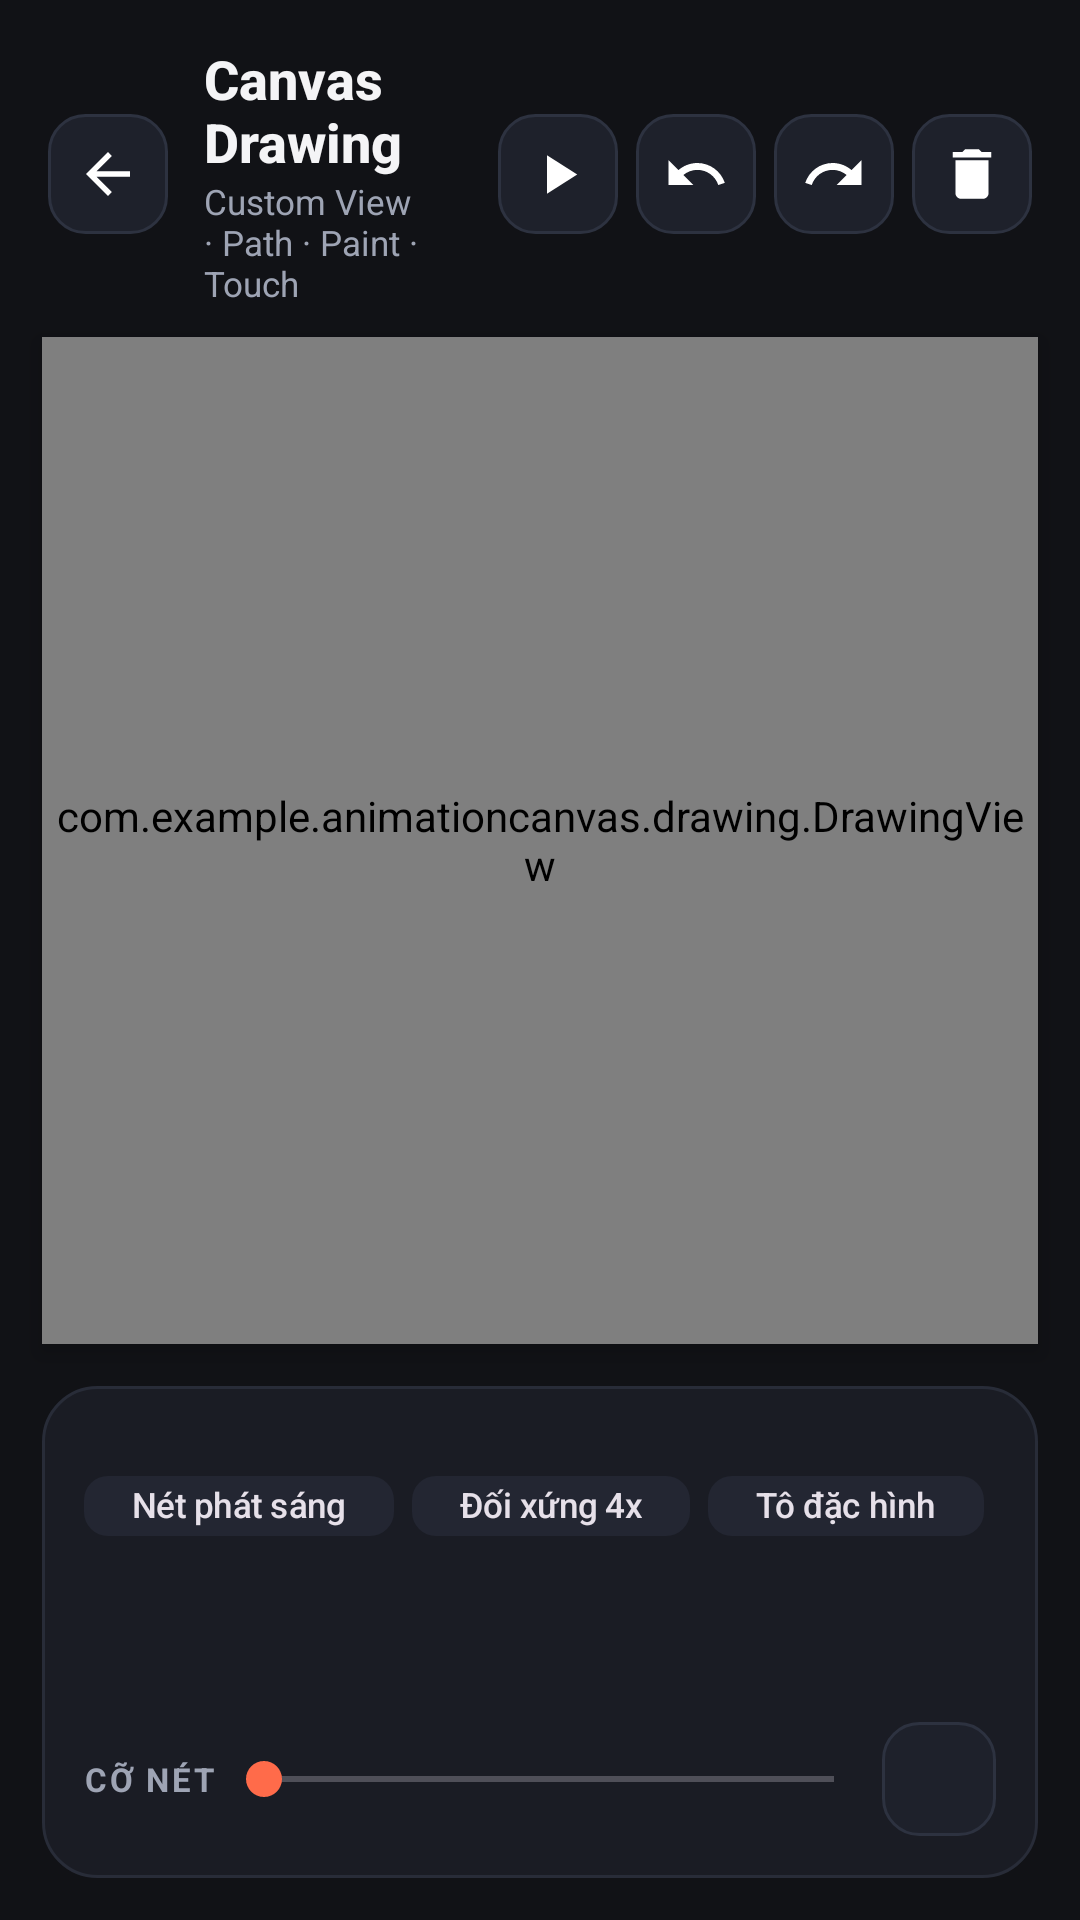

Write the Android layout XML for this screen, with the resource values it uses.
<!-- AndroidManifest.xml: application theme Theme.AnimationCanvas -->
<!-- res/layout/activity_drawing.xml -->
<?xml version="1.0" encoding="utf-8"?>
<LinearLayout xmlns:android="http://schemas.android.com/apk/res/android"
    xmlns:app="http://schemas.android.com/apk/res-auto"
    xmlns:tools="http://schemas.android.com/tools"
    android:layout_width="match_parent"
    android:layout_height="match_parent"
    android:background="@color/bg_dark"
    android:orientation="vertical"
    tools:context=".drawing.DrawingActivity">

    
    <LinearLayout style="@style/ScreenHeader">

        <ImageButton
            android:id="@+id/btnBack"
            style="@style/RoundIconButton"
            android:contentDescription="@string/back"
            android:src="@drawable/ic_back" />

        <LinearLayout
            android:layout_width="0dp"
            android:layout_height="wrap_content"
            android:layout_marginStart="12dp"
            android:layout_weight="1"
            android:orientation="vertical">

            <TextView
                android:layout_width="wrap_content"
                android:layout_height="wrap_content"
                android:text="@string/draw_title"
                android:textAppearance="@style/TextAppearance.Playground.Title"
                android:textSize="18sp" />

            <TextView
                android:layout_width="wrap_content"
                android:layout_height="wrap_content"
                android:text="@string/draw_subtitle"
                android:textAppearance="@style/TextAppearance.Playground.Caption"
                android:textSize="11.5sp" />
        </LinearLayout>

        <ImageButton
            android:id="@+id/btnReplay"
            style="@style/RoundIconButton"
            android:contentDescription="Replay"
            android:src="@drawable/ic_play" />

        <ImageButton
            android:id="@+id/btnUndo"
            style="@style/RoundIconButton"
            android:layout_marginStart="6dp"
            android:contentDescription="@string/draw_undo"
            android:src="@drawable/ic_undo" />

        <ImageButton
            android:id="@+id/btnRedo"
            style="@style/RoundIconButton"
            android:layout_marginStart="6dp"
            android:contentDescription="@string/draw_redo"
            android:src="@drawable/ic_redo" />

        <ImageButton
            android:id="@+id/btnClear"
            style="@style/RoundIconButton"
            android:layout_marginStart="6dp"
            android:contentDescription="@string/draw_clear"
            android:src="@drawable/ic_delete" />
    </LinearLayout>

    
    <com.example.animationcanvas.drawing.DrawingView
        android:id="@+id/drawingView"
        android:layout_width="match_parent"
        android:layout_height="0dp"
        android:layout_marginStart="14dp"
        android:layout_marginEnd="14dp"
        android:layout_weight="1"
        android:background="@drawable/bg_canvas_paper"
        android:elevation="4dp" />

    
    <LinearLayout
        android:layout_width="match_parent"
        android:layout_height="wrap_content"
        android:layout_margin="14dp"
        android:background="@drawable/bg_panel"
        android:orientation="vertical"
        android:padding="14dp">

        <com.google.android.material.button.MaterialButtonToggleGroup
            android:id="@+id/toolGroup"
            android:layout_width="match_parent"
            android:layout_height="wrap_content"
            app:checkedButton="@id/toolBrush"
            app:selectionRequired="true"
            app:singleSelection="true">

            <Button
                android:id="@+id/toolBrush"
                style="@style/Widget.Playground.ToolButton"
                android:layout_width="0dp"
                android:layout_height="40dp"
                android:layout_weight="1"
                android:text="@string/tool_brush"
                android:textSize="11.5sp" />

            <Button
                android:id="@+id/toolLine"
                style="@style/Widget.Playground.ToolButton"
                android:layout_width="0dp"
                android:layout_height="40dp"
                android:layout_weight="1"
                android:text="@string/tool_line"
                android:textSize="11.5sp" />

            <Button
                android:id="@+id/toolRect"
                style="@style/Widget.Playground.ToolButton"
                android:layout_width="0dp"
                android:layout_height="40dp"
                android:layout_weight="1"
                android:text="@string/tool_rect"
                android:textSize="11.5sp" />

            <Button
                android:id="@+id/toolCircle"
                style="@style/Widget.Playground.ToolButton"
                android:layout_width="0dp"
                android:layout_height="40dp"
                android:layout_weight="1"
                android:text="@string/tool_circle"
                android:textSize="11.5sp" />

            <Button
                android:id="@+id/toolStar"
                style="@style/Widget.Playground.ToolButton"
                android:layout_width="0dp"
                android:layout_height="40dp"
                android:layout_weight="1"
                android:text="@string/tool_star"
                android:textSize="11.5sp" />

            <Button
                android:id="@+id/toolEraser"
                style="@style/Widget.Playground.ToolButton"
                android:layout_width="0dp"
                android:layout_height="40dp"
                android:layout_weight="1"
                android:text="@string/tool_eraser"
                android:textSize="11.5sp" />
        </com.google.android.material.button.MaterialButtonToggleGroup>

        
        <HorizontalScrollView
            android:layout_width="match_parent"
            android:layout_height="wrap_content"
            android:layout_marginTop="8dp"
            android:scrollbars="none">

            <LinearLayout
                android:layout_width="wrap_content"
                android:layout_height="wrap_content"
                android:orientation="horizontal">

                <com.google.android.material.chip.Chip
                    android:id="@+id/chipNeon"
                    android:layout_width="wrap_content"
                    android:layout_height="36dp"
                    android:layout_marginEnd="6dp"
                    android:checkable="true"
                    android:text="Nét phát sáng"
                    android:textColor="@color/tool_text"
                    android:textSize="11.5sp"
                    app:checkedIconVisible="false"
                    app:chipBackgroundColor="@color/tool_bg"
                    app:chipStrokeWidth="0dp" />

                <com.google.android.material.chip.Chip
                    android:id="@+id/chipMirror"
                    android:layout_width="wrap_content"
                    android:layout_height="36dp"
                    android:layout_marginEnd="6dp"
                    android:checkable="true"
                    android:text="Đối xứng 4x"
                    android:textColor="@color/tool_text"
                    android:textSize="11.5sp"
                    app:checkedIconVisible="false"
                    app:chipBackgroundColor="@color/tool_bg"
                    app:chipStrokeWidth="0dp" />

                <com.google.android.material.chip.Chip
                    android:id="@+id/chipFill"
                    android:layout_width="wrap_content"
                    android:layout_height="36dp"
                    android:layout_marginEnd="6dp"
                    android:checkable="true"
                    android:text="Tô đặc hình"
                    android:textColor="@color/tool_text"
                    android:textSize="11.5sp"
                    app:checkedIconVisible="false"
                    app:chipBackgroundColor="@color/tool_bg"
                    app:chipStrokeWidth="0dp" />

                <com.google.android.material.chip.Chip
                    android:id="@+id/chipDarkBg"
                    android:layout_width="wrap_content"
                    android:layout_height="36dp"
                    android:checkable="true"
                    android:text="Nền bảng tối"
                    android:textColor="@color/tool_text"
                    android:textSize="11.5sp"
                    app:checkedIconVisible="false"
                    app:chipBackgroundColor="@color/tool_bg"
                    app:chipStrokeWidth="0dp" />
            </LinearLayout>
        </HorizontalScrollView>

        
        <HorizontalScrollView
            android:layout_width="match_parent"
            android:layout_height="wrap_content"
            android:layout_marginTop="8dp"
            android:scrollbars="none">

            <LinearLayout
                android:id="@+id/colorPalette"
                android:layout_width="wrap_content"
                android:layout_height="40dp"
                android:gravity="center_vertical"
                android:orientation="horizontal" />
        </HorizontalScrollView>

        
        <LinearLayout
            android:layout_width="match_parent"
            android:layout_height="wrap_content"
            android:layout_marginTop="6dp"
            android:gravity="center_vertical"
            android:orientation="horizontal">

            <TextView
                android:layout_width="wrap_content"
                android:layout_height="wrap_content"
                android:text="@string/draw_size"
                android:textAppearance="@style/TextAppearance.Playground.Label" />

            <SeekBar
                android:id="@+id/seekSize"
                android:layout_width="0dp"
                android:layout_height="wrap_content"
                android:layout_weight="1"
                android:max="54"
                android:progressTint="@color/accent_primary"
                android:thumbTint="@color/accent_primary" />

            <FrameLayout
                android:layout_width="38dp"
                android:layout_height="38dp"
                android:background="@drawable/bg_round_button">

                <View
                    android:id="@+id/sizePreview"
                    android:layout_width="12dp"
                    android:layout_height="12dp"
                    android:layout_gravity="center" />
            </FrameLayout>
        </LinearLayout>
    </LinearLayout>
</LinearLayout>
<!-- resources referenced by this layout -->
<resources>
  <color name="accent_primary">#FFFF6B4A</color>
  <color name="bg_dark">#FF111216</color>
  <!-- drawable bg_canvas_paper (drawable) -->
  <?xml version="1.0" encoding="utf-8"?>
  <shape xmlns:android="http://schemas.android.com/apk/res/android" android:shape="rectangle">
      <solid android:color="@color/canvas_paper" />
      <corners android:radius="20dp" />
  </shape>
  <!-- drawable bg_panel (drawable) -->
  <?xml version="1.0" encoding="utf-8"?>
  <shape xmlns:android="http://schemas.android.com/apk/res/android" android:shape="rectangle">
      <solid android:color="#FF1A1C24" />
      <stroke
          android:width="1dp"
          android:color="#FF282C38" />
      <corners android:radius="18dp" />
  </shape>
  <!-- drawable ic_back (drawable) -->
  <?xml version="1.0" encoding="utf-8"?>
  <vector xmlns:android="http://schemas.android.com/apk/res/android"
      android:width="24dp"
      android:height="24dp"
      android:tint="#FFFFFFFF"
      android:viewportWidth="24"
      android:viewportHeight="24">
      <path android:fillColor="@android:color/white" android:pathData="M20,11H7.83l5.59,-5.59L12,4l-8,8 8,8 1.41,-1.41L7.83,13H20v-2z" />
  </vector>
  <!-- drawable ic_play (drawable) -->
  <?xml version="1.0" encoding="utf-8"?>
  <vector xmlns:android="http://schemas.android.com/apk/res/android"
      android:width="24dp"
      android:height="24dp"
      android:viewportWidth="24"
      android:viewportHeight="24">
      <path
          android:fillColor="#FFFFFFFF"
          android:pathData="M8,5.14V19.14L19,12.14L8,5.14Z" />
  </vector>
  <string name="back">Quay lại</string>
  <string name="draw_clear">Clear</string>
  <string name="draw_redo">Redo</string>
  <string name="draw_size">Cỡ nét</string>
  <string name="draw_subtitle">Custom View · Path · Paint · Touch</string>
  <string name="draw_title">Canvas Drawing</string>
  <string name="draw_undo">Undo</string>
  <string name="tool_brush">Bút</string>
  <string name="tool_circle">Tròn</string>
  <string name="tool_eraser">Tẩy</string>
  <string name="tool_line">Đường</string>
  <string name="tool_rect">Khung</string>
  <string name="tool_star">Sao</string>
  <style name="RoundIconButton">
          <item name="android:layout_width">40dp</item>
          <item name="android:layout_height">40dp</item>
          <item name="android:padding">9dp</item>
          <item name="android:background">@drawable/bg_round_button</item>
          <item name="android:scaleType">fitCenter</item>
      </style>
  <style name="TextAppearance.Playground.Caption" parent="">
          <item name="android:textColor">@color/text_secondary</item>
          <item name="android:textSize">12.5sp</item>
      </style>
  <style name="TextAppearance.Playground.Label" parent="">
          <item name="android:textColor">@color/text_secondary</item>
          <item name="android:textSize">11sp</item>
          <item name="android:textStyle">bold</item>
          <item name="android:letterSpacing">0.08</item>
          <item name="android:textAllCaps">true</item>
      </style>
  <style name="TextAppearance.Playground.Title" parent="">
          <item name="android:textColor">@color/text_primary</item>
          <item name="android:textSize">18sp</item>
          <item name="android:textStyle">bold</item>
          <item name="android:fontFamily">sans-serif-medium</item>
      </style>
  <color name="canvas_paper">#FFF8F6F1</color>
  <color name="text_secondary">#FF9EA4B4</color>
  <color name="text_primary">#FFF4F4F6</color>
  <color name="stroke_soft">#FF2E3240</color>
  <color name="accent_purple">#FF6366F1</color>
  <color name="surface">#FF1B1D24</color>
</resources>
